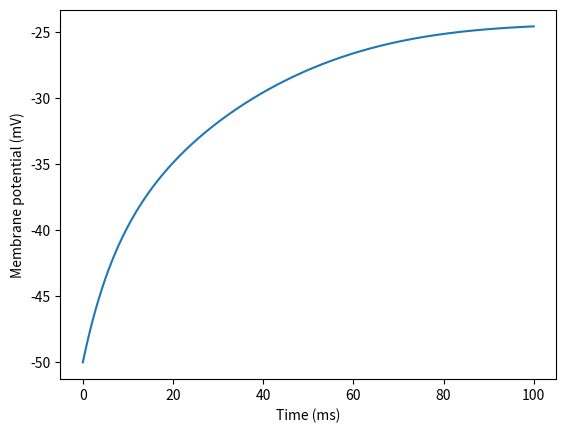

Generate this figure with matplotlib:
import numpy as np
import matplotlib.pyplot as plt

# Define parameters
C = 20.0
gCa = 4.4
gK = 8.0
gL = 2.0
VCa = 120.0
VK = -84.0
VL = -60.0
phi = 0.04
I = 80.0

# Define simulation time
t_start = 0
t_stop = 100
dt = 0.01
t = np.arange(t_start, t_stop, dt)

# Initialize variables
V = np.zeros(len(t))
n = np.zeros(len(t))
V[0] = -50.0
n[0] = 0.1

# Simulate the neuron
for i in range(1, len(t)):
    # Calculate gating variables
    alpha_n = 0.5 * (1 + np.tanh((V[i-1] - 10.0) / 10.0))
    beta_n = phi * np.cosh((V[i-1] - 10.0) / 40.0)

    # Calculate membrane potential
    m_inf = 0.5 * (1 + np.tanh((V[i-1] - VCa) / 15.0))
    w_inf = 0.5 * (1 + np.tanh((V[i-1] - VK + 30.0) / 15.0))
    tau_w = 5 / np.cosh((V[i-1] - VK + 30.0) / 60.0)
    dV_dt = (I - gCa * m_inf * (V[i-1] - VCa) - gK * n[i-1] * (V[i-1] - VK) - gL * (V[i-1] - VL)) / C
    dn_dt = (alpha_n * (1 - n[i-1]) - beta_n * n[i-1]) / tau_w
    V[i] = V[i-1] + dV_dt * dt
    n[i] = n[i-1] + dn_dt * dt

# Plot the results
plt.plot(t, V)
plt.xlabel('Time (ms)')
plt.ylabel('Membrane potential (mV)')
plt.show()
